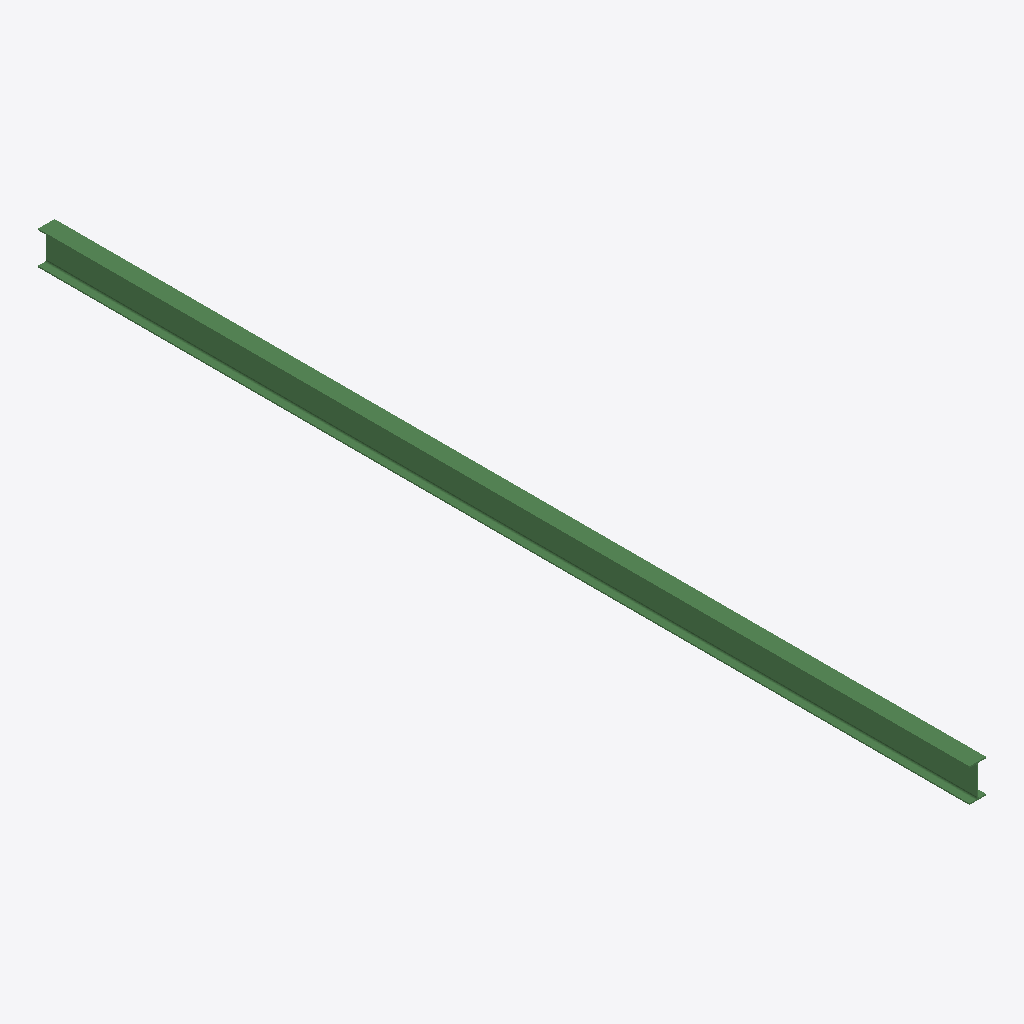
Isometric view of an IFC building model (IFC-SPF (STEP), schema IFC2X3, length unit millimetre), seen from the south-west, elements coloured by IFC class: 1 beam (green).
Extent 0.1 m × 7.5 m × 0.3 m (x, y, z). Storeys (1): Undefined at 0.00 m. Elements (1): 1 IfcBeam.

HEADER;
FILE_DESCRIPTION(('ViewDefinition[AISC_Steel_Detailing]','Option [BaseQuantities:Off]','Option [GridExport:On]','Option [Assemblies:Off]','Option [Bolts:On]','Option [Rebars:On]','Option [PourObjects:Off]','Option [Welds:On]','Option [SurfaceTreatments:On]','Option [LocationBy:0]','Option [ViewColors:Off]','Option [SectionedSpine:Off]','[2 more]'),'2;1');
FILE_NAME('b_495_Qty_1.ifc','2026-05-16T11:53:08',('GIOVANNIPC\\gcorrea'),('Structural Designer'),'IFC Database version: Work','Tekla Structures 2020 Service Pack 5, IFC Export','');
FILE_SCHEMA(('IFC2X3'));
ENDSEC;
DATA;
#37=IFCPROJECT('2G7ZFDNE16yBDU14FA92Me',#5,'Proyecto',$,$,$,$,(#11),#36);
#39=IFCSITE('2xvEzEinjBTea80yOTcujY',#5,'Obra',$,$,#38,$,$,.ELEMENT.,$,$,$,$,$);
#41=IFCBUILDING('23h3QtXhT18fK4KC1S1r4k',#5,'Undefined',$,$,#40,$,$,.ELEMENT.,$,$,$);
#43=IFCBUILDINGSTOREY('29hdEUCErFze9E_VIAceOd',#5,'Undefined',$,$,#42,$,$,.ELEMENT.,0.0);
#59=IFCBEAM('2p6MaqnwH1Rx5c4hJBgZx$',#44,'BEAM','IPE270','IPE270',#48,#58,'IDb3196934-c7a4-416f-b166-12b4cbaa3eff');
ENDSEC;
